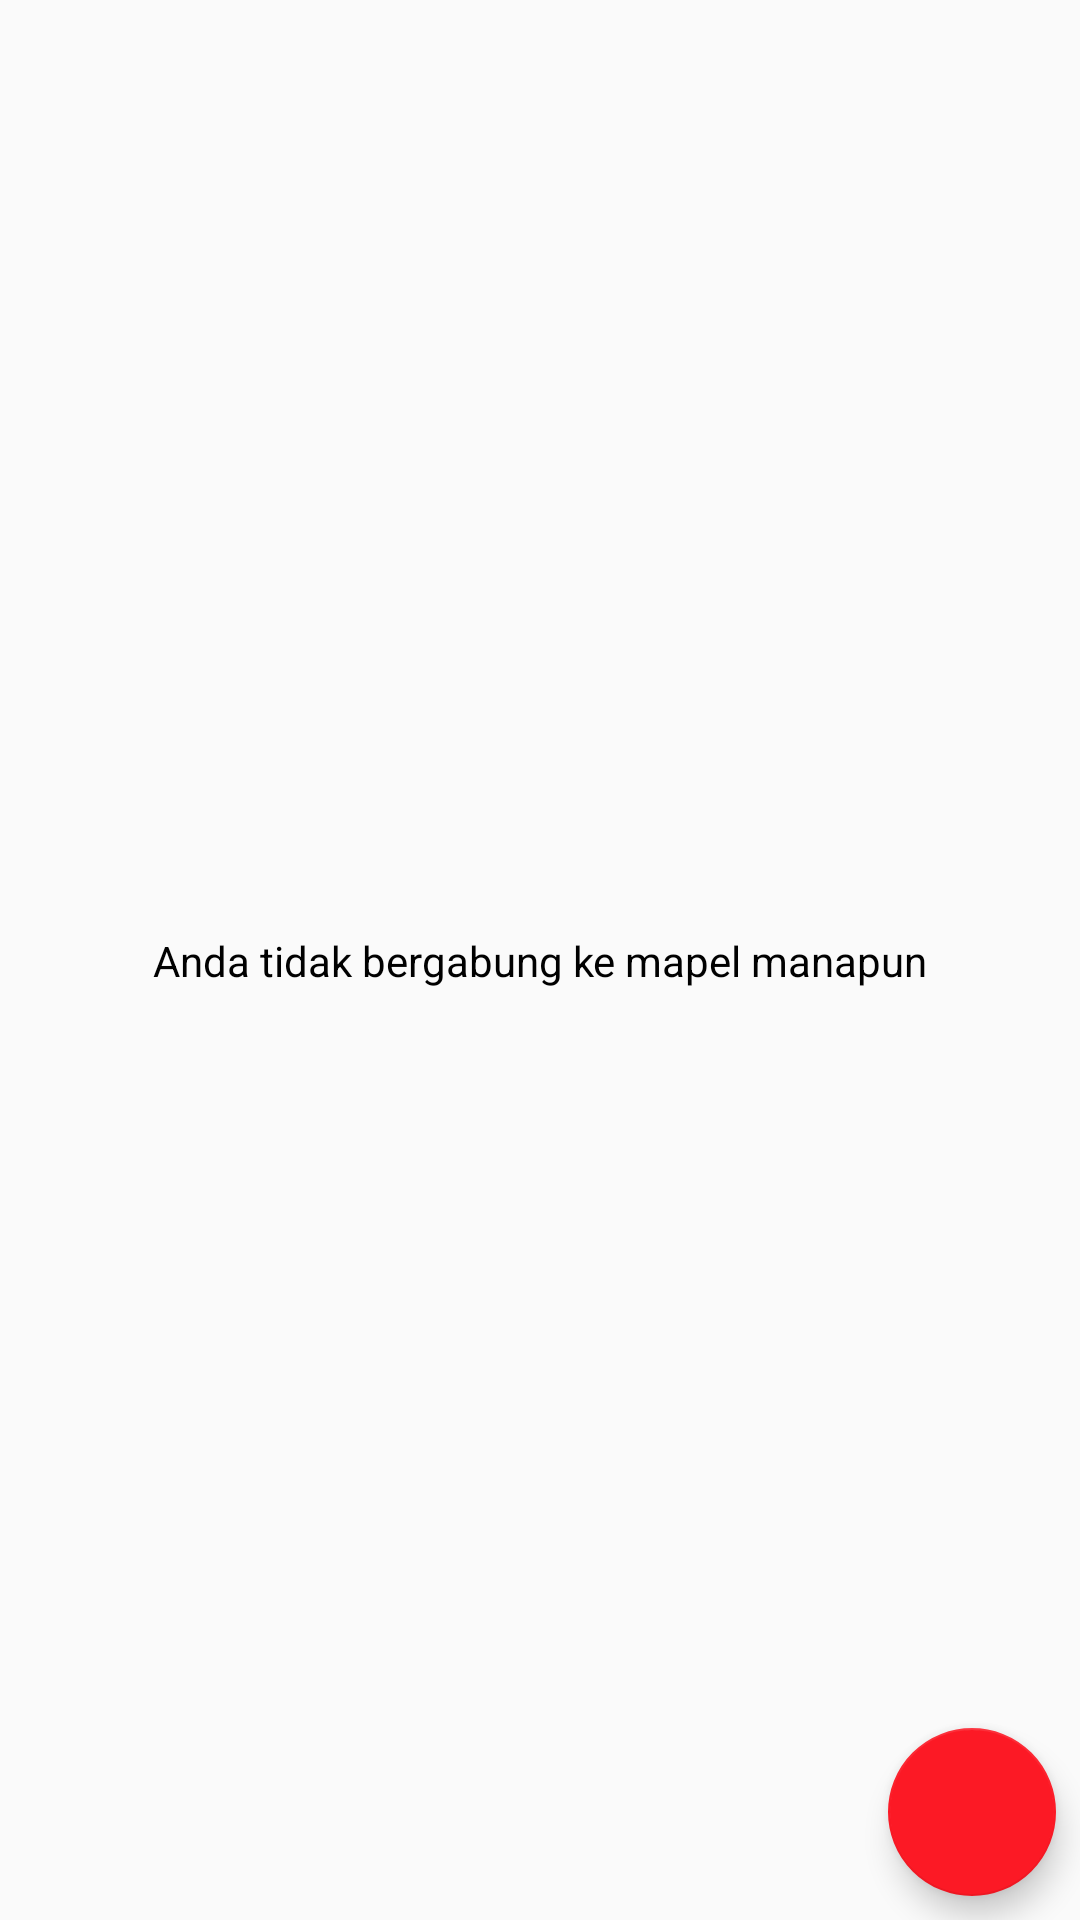

Produce the Android XML layout that renders to this screen, including the resource entries it uses.
<!-- AndroidManifest.xml: application theme AppTheme -->
<!-- res/layout/fragment_menu_siswa.xml -->
<?xml version="1.0" encoding="utf-8"?>
<android.support.constraint.ConstraintLayout xmlns:android="http://schemas.android.com/apk/res/android"
    xmlns:app="http://schemas.android.com/apk/res-auto"
    xmlns:tools="http://schemas.android.com/tools"
    android:layout_width="match_parent"
    android:layout_height="match_parent"
    app:layout_behavior="@string/appbar_scrolling_view_behavior"
    tools:context="id.sch.smktelkom_mlg.afinal.xirpl3163238.checkyourscore.activity.MenuSiswaActivity">

    <android.support.v7.widget.RecyclerView
        android:id="@+id/rvMapelSiswa"
        android:layout_width="match_parent"
        android:layout_height="wrap_content"
        android:layout_marginEnd="0dp"
        android:layout_marginStart="0dp"
        android:layout_marginTop="0dp"
        app:layout_constraintEnd_toEndOf="parent"
        app:layout_constraintStart_toStartOf="parent"
        app:layout_constraintTop_toTopOf="parent" />

    <TextView
        android:id="@+id/tvMenuSiswaNone"
        android:layout_width="wrap_content"
        android:layout_height="wrap_content"
        android:text="Anda tidak bergabung ke mapel manapun"
        app:layout_constraintBottom_toBottomOf="parent"
        app:layout_constraintEnd_toEndOf="parent"
        app:layout_constraintStart_toStartOf="parent"
        app:layout_constraintTop_toTopOf="parent" />

    <android.support.design.widget.FloatingActionButton
        android:id="@+id/fabMenuSiswa"
        android:layout_width="wrap_content"
        android:layout_height="wrap_content"
        android:layout_marginBottom="8dp"
        android:layout_marginEnd="8dp"
        app:layout_constraintBottom_toBottomOf="parent"
        app:layout_constraintEnd_toEndOf="parent"
        app:srcCompat="@drawable/icon_add" />
</android.support.constraint.ConstraintLayout>
<!-- resources referenced by this layout -->
<resources>
  <style name="AppTheme" parent="Theme.AppCompat.Light.DarkActionBar">
          
          <item name="colorPrimary">@color/colorPrimary</item>
          <item name="colorPrimaryDark">@color/colorPrimaryDark</item>
          <item name="colorAccent">@color/colorAccent</item>
  
          <item name="android:textColor">@color/Hitam</item>
          <item name="android:textColorHint">@color/Hitam</item>
      </style>
  <color name="colorPrimary">#c9000a</color>
  <color name="colorPrimaryDark">#970005</color>
  <color name="colorAccent">#fc1925</color>
  <color name="Hitam">#000000</color>
</resources>
